The GitHub repository bosonlee/arrow-detector contains a labelled image folder "mnist" with 3 categories: left, right, straight. Examples follow, each with its label.

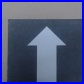
Label: straight

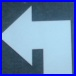
Label: left

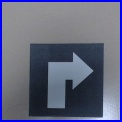
Label: right

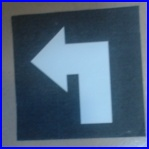
Label: left

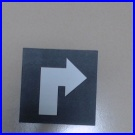
Label: right

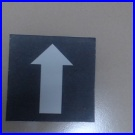
Label: straight
